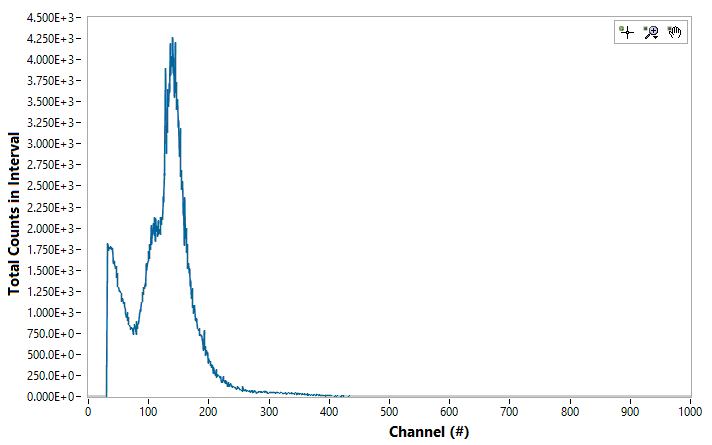

The data file committed next to this chart (first rows):
Channel#, Photon Energy (keV), Intenisty (ct)
0, 0, 0
1, 0, 0
2, 0, 0
3, 0, 0
4, 0, 0
5, 0, 0
6, 0, 0
7, 0, 0
8, 0, 0
9, 0, 0
10, 0, 0
11, 0, 0
12, 0, 0
13, 0, 0
14, 0, 0
15, 0, 0
16, 0, 0
17, 0, 0
18, 0, 0
19, 0, 0
20, 0, 0
21, 0, 0
22, 0, 0
23, 0, 0
24, 0, 0
25, 0, 0
26, 0, 0
27, 0, 0
28, 0, 0
29, 0, 0
30, 0, 0
31, 0, 1727
32, 0, 1828
33, 0, 1775
34, 0, 1746
35, 0, 1780
36, 0, 1762
37, 0, 1787
38, 0, 1768
39, 0, 1746
40, 0, 1762
41, 0, 1580
42, 0, 1617
43, 0, 1607
44, 0, 1582
45, 0, 1528
46, 0, 1548
47, 0, 1420
48, 0, 1459
49, 0, 1315
50, 0, 1296
51, 0, 1251
52, 0, 1268
53, 0, 1241
54, 0, 1226
55, 0, 1139
56, 0, 1156
57, 0, 1165
58, 0, 1103
59, 0, 1119
... 4,036 more rows
